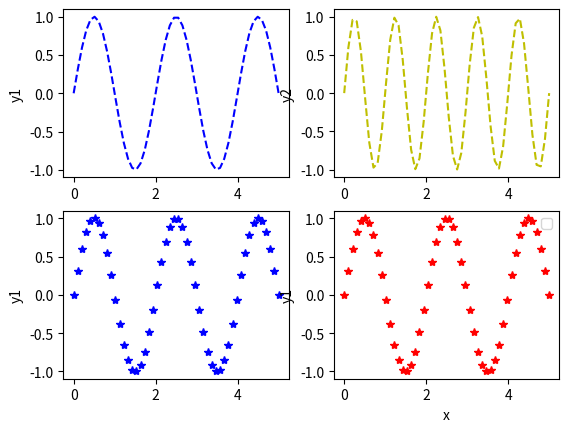
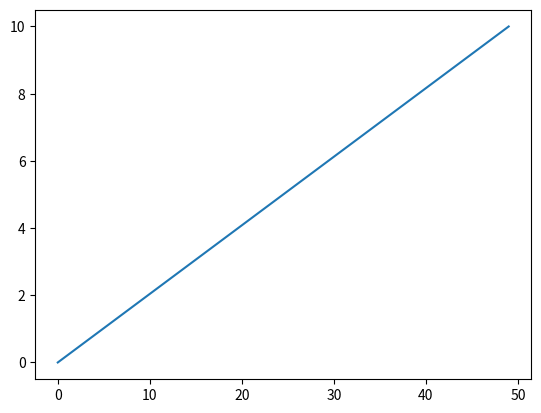
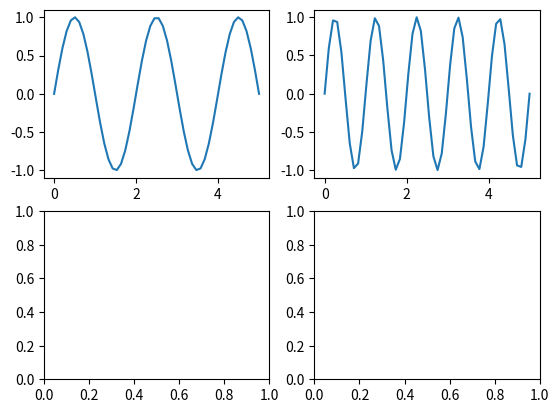

Python code for these plots, in order:
import numpy as np
import pandas as pd
import matplotlib.pyplot as plt



x = np.linspace(0.0,5.0)
y1 = np.sin(np.pi*x)
y2 = np.sin(np.pi*x*2)
plt.subplot(2,2,1)      #几行几列第几个
plt.plot(x,y1,"b--")
plt.ylabel('y1')
plt.subplot(2,2,2)
plt.plot(x,y2,'y--')
plt.ylabel('y2')
plt.subplot(2,2,3)
plt.plot(x,y1,"b*")
plt.ylabel("y1")
plt.subplot(2,2,4)
plt.plot(x,y1,"r*")
plt.ylabel("y1")
plt.xlabel('x')
plt.legend()
# plt.show()

figure ,ax = plt.subplots()
ax.plot(np.linspace(0,10))
# plt.show()



figure ,ax = plt.subplots(2,2)  #分成两行两列
ax[0][0].plot(x,y1)
ax[0][1].plot(x,y2)
# ax.plot(np.linspace(0,10))
plt.show()
